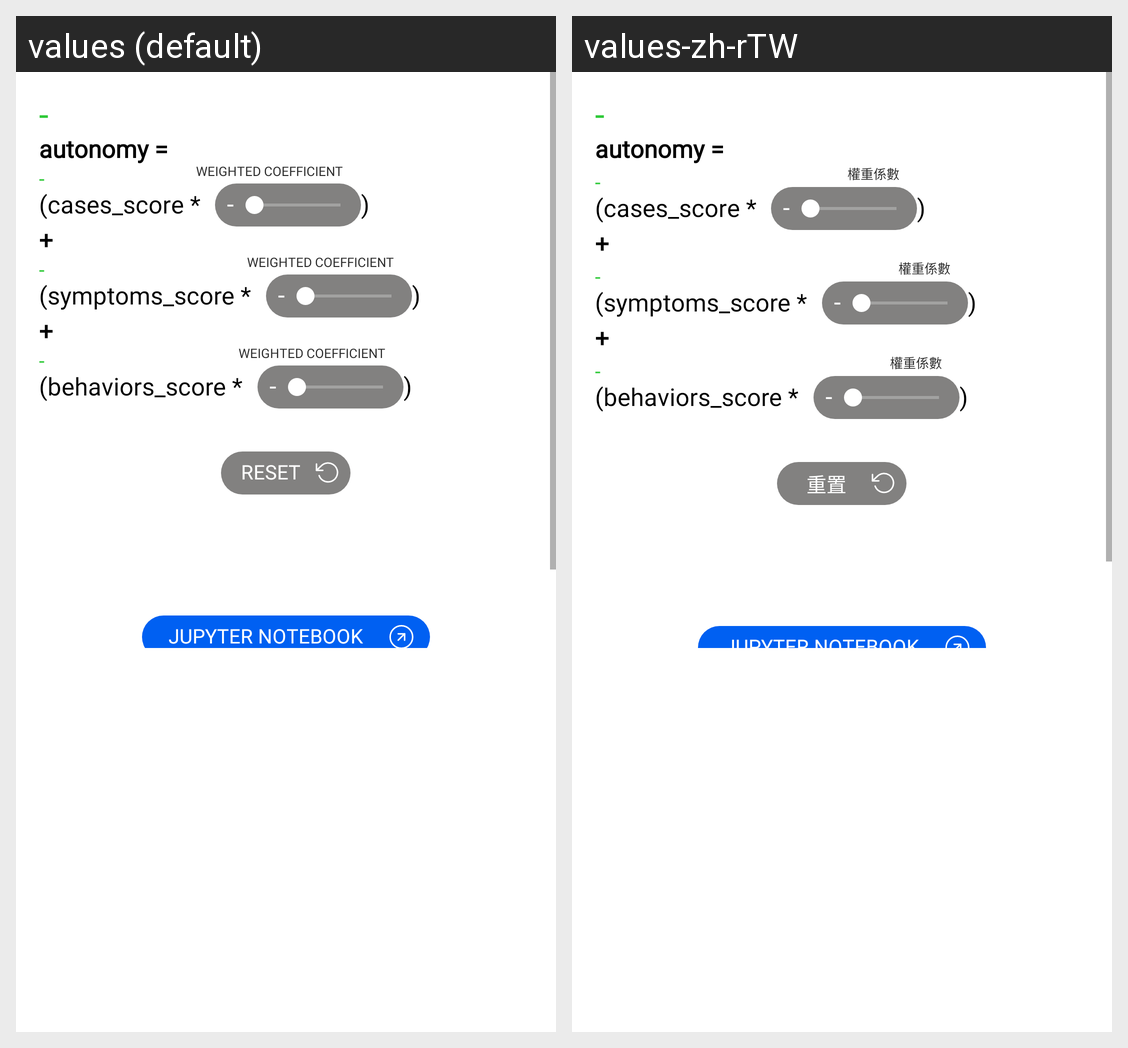

This grid shows one Android layout under two languages. Give, for every string resource on the screen, its name, the default text and each shown locale's text.
Android screen res/layout/layout_view_source.xml rendered under 2 locales, left to right: values (default), values-zh-rTW. Device: Nexus 5 (rendered at 1080×1920; each locale shown at half size, 540×960, under a caption strip naming it); theme AppTheme.
Strings drawn on this screen, with the default value and each locale's value (text and hints the layout hard-codes, and strings that could not be matched under every locale, appear in the picture but are not listed):

weight_coefficient
  values: Weighted coefficient
  values-zh-rTW: 權重係數

reset
  values: Reset
  values-zh-rTW: 重置

jupyter_notebook
  values: Jupyter Notebook
  values-zh-rTW: Jupyter Notebook
